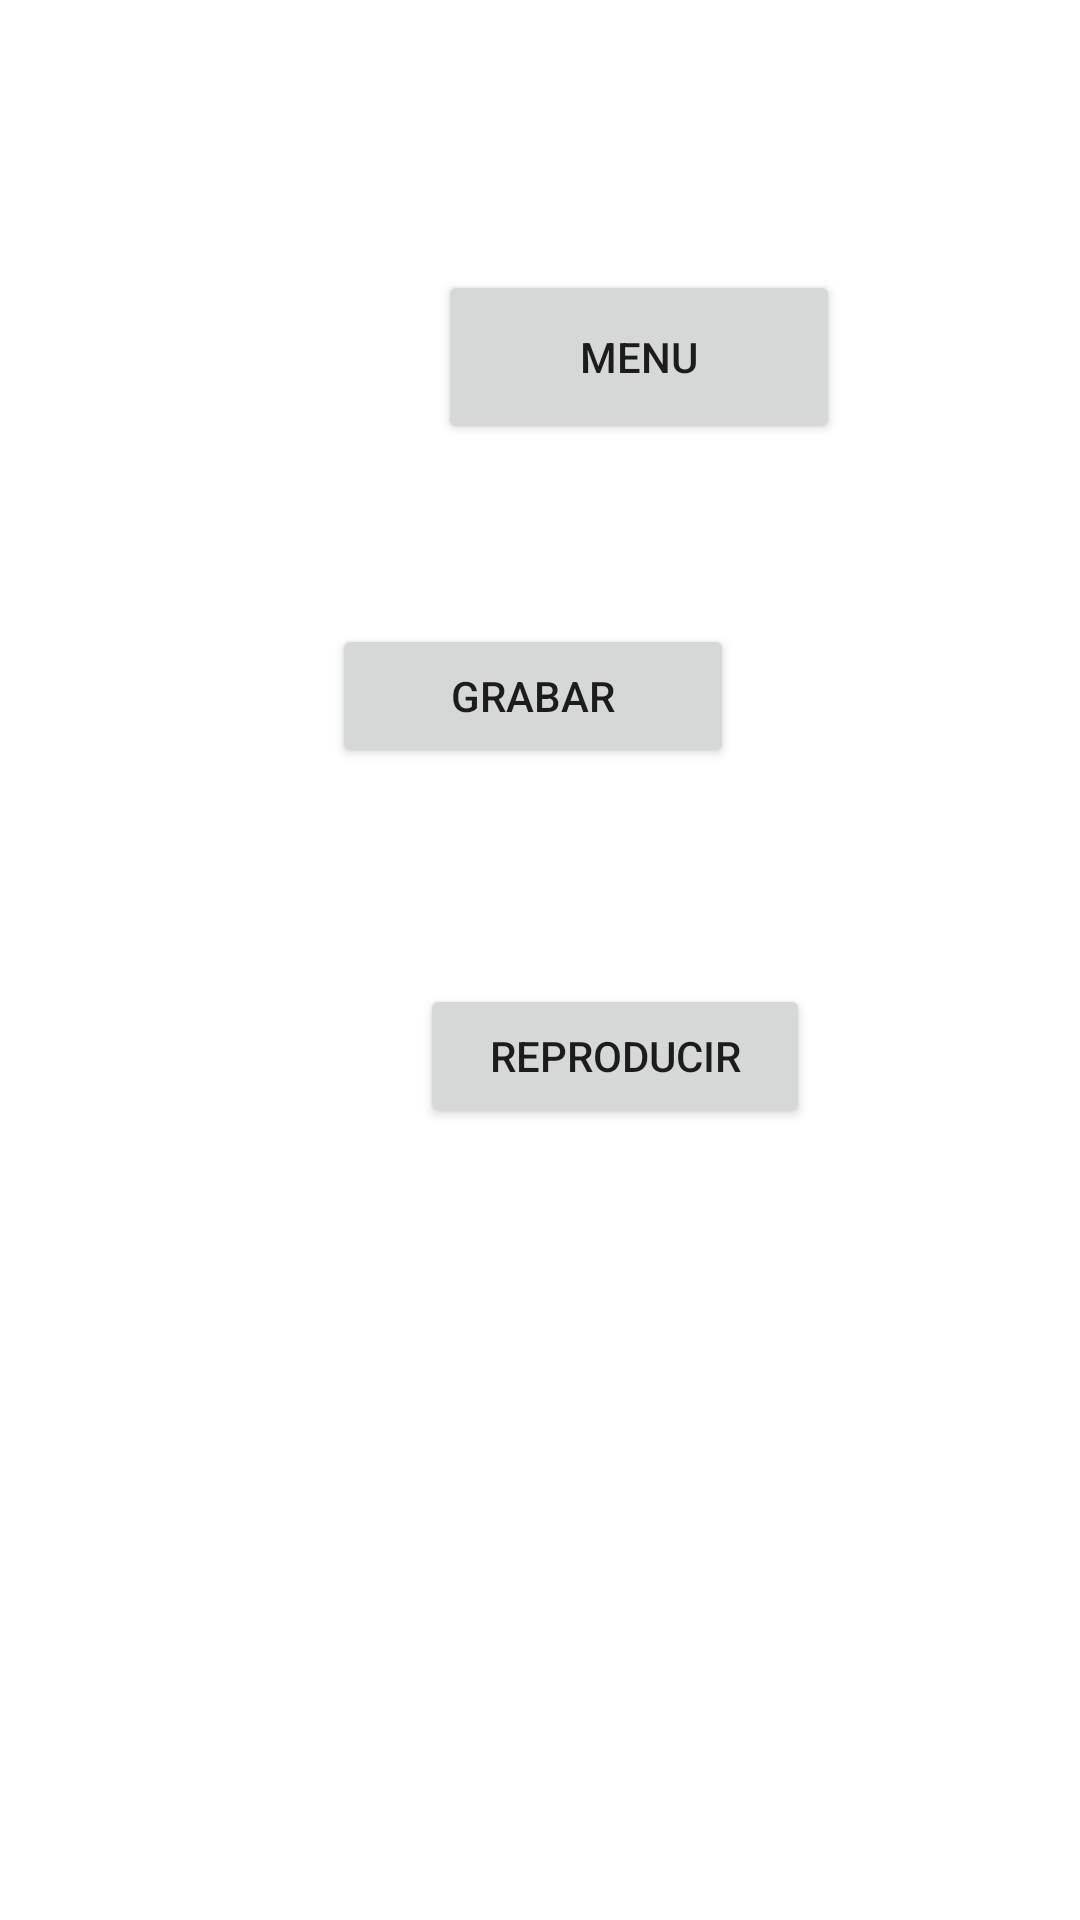

Here is an Android app screen rendered from its layout file. Give the layout XML and the strings, colors and styles it references.
<!-- AndroidManifest.xml: application theme Theme.JorgeCapellFrancoUF2M08 -->
<!-- res/layout/activity_quarta.xml -->
<?xml version="1.0" encoding="utf-8"?>
<androidx.constraintlayout.widget.ConstraintLayout xmlns:android="http://schemas.android.com/apk/res/android"
    xmlns:app="http://schemas.android.com/apk/res-auto"
    xmlns:tools="http://schemas.android.com/tools"
    android:layout_width="match_parent"
    android:layout_height="match_parent">

    <Button
        android:id="@+id/buttonmenu4"
        android:layout_width="134dp"
        android:layout_height="58dp"
        android:layout_centerInParent="true"
        android:layout_marginEnd="80dp"
        android:layout_marginRight="80dp"
        android:layout_marginBottom="60dp"
        android:text="Menu"
        app:layout_constraintBottom_toTopOf="@+id/btn_rec"
        app:layout_constraintEnd_toEndOf="parent" />

    <Button
        android:id="@+id/btn_rec"
        android:layout_width="134dp"
        android:layout_height="0dp"
        android:layout_centerInParent="true"
        android:layout_marginBottom="72dp"
        android:onClick="Recorder"
        android:text="Grabar"
        app:layout_constraintBottom_toTopOf="@+id/btn_play"
        app:layout_constraintEnd_toEndOf="parent"
        app:layout_constraintHorizontal_bias="0.49"
        app:layout_constraintStart_toStartOf="parent" />

    <Button
        android:id="@+id/btn_play"
        android:layout_width="130dp"
        android:layout_height="0dp"
        android:layout_marginStart="140dp"
        android:layout_marginLeft="140dp"
        android:layout_marginBottom="264dp"
        android:onClick="reproducir"
        android:text="reproducir"
        app:layout_constraintBottom_toBottomOf="parent"
        app:layout_constraintStart_toStartOf="parent"
        app:layout_constraintTop_toBottomOf="@+id/textView2" />
</androidx.constraintlayout.widget.ConstraintLayout>
<!-- resources referenced by this layout -->
<resources>
  <style name="Theme.JorgeCapellFrancoUF2M08" parent="Theme.MaterialComponents.DayNight.DarkActionBar">
          
          <item name="colorPrimary">@color/purple_500</item>
          <item name="colorPrimaryVariant">@color/purple_700</item>
          <item name="colorOnPrimary">@color/white</item>
          
          <item name="colorSecondary">@color/teal_200</item>
          <item name="colorSecondaryVariant">@color/teal_700</item>
          <item name="colorOnSecondary">@color/black</item>
          
          <item name="android:statusBarColor" tools:targetApi="l">?attr/colorPrimaryVariant</item>
          
      </style>
  <!-- not gathered from this repository: default colours our renderer supplied (Android Studio template values) -->
  <color name="purple_500">#FF6200EE</color>
  <color name="purple_700">#FF3700B3</color>
  <color name="teal_200">#FF03DAC5</color>
  <color name="teal_700">#FF018786</color>
  <color name="black">#FF000000</color>
  <color name="white">#FFFFFFFF</color>
</resources>
